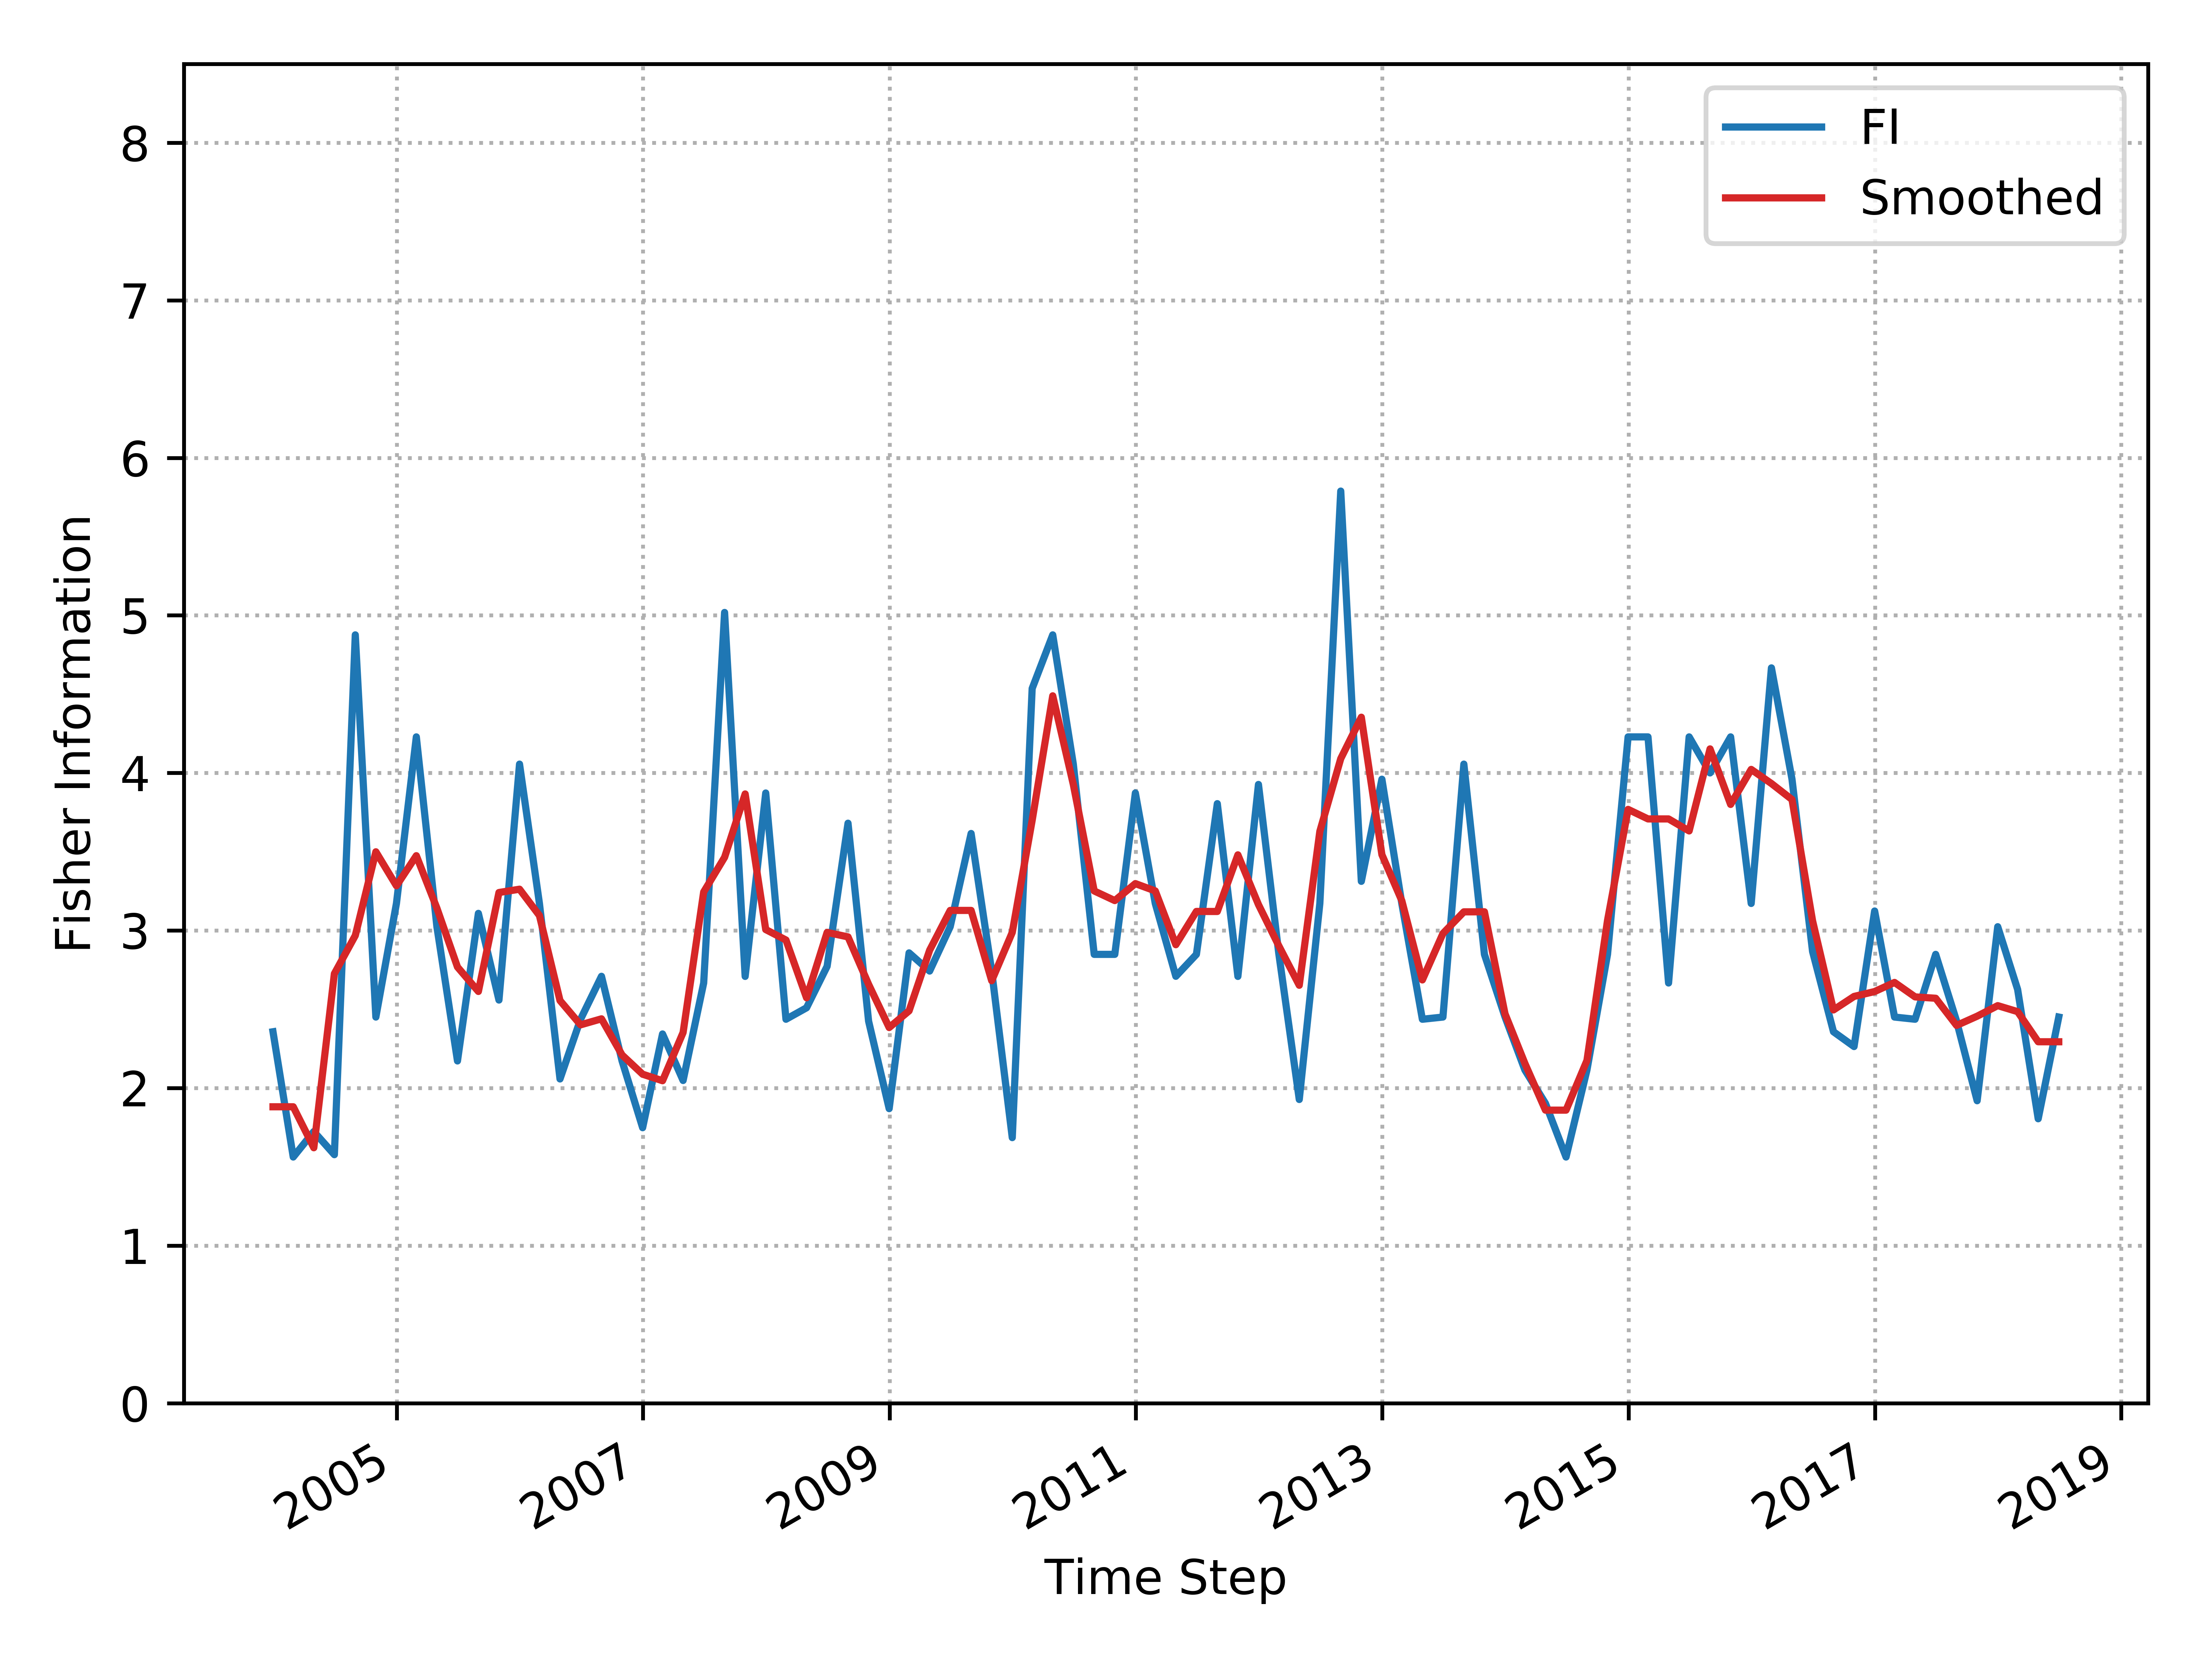

The file beside this chart, header and first rows:
, Time_Step, FI, Smooth_FI
0, 2003-12-31, 2.357, 1.881
1, 2004-02-29, 1.562, 1.881
2, 2004-04-30, 1.724, 1.621
3, 2004-06-30, 1.577, 2.726
4, 2004-08-31, 4.876, 2.968
5, 2004-10-31, 2.451, 3.499
6, 2004-12-31, 3.172, 3.284
7, 2005-02-28, 4.229, 3.475
8, 2005-04-30, 3.024, 3.142
9, 2005-06-30, 2.172, 2.768
10, 2005-08-31, 3.109, 2.613
11, 2005-10-31, 2.558, 3.241
12, 2005-12-31, 4.056, 3.262
13, 2006-02-28, 3.172, 3.095
14, 2006-04-30, 2.058, 2.555
15, 2006-06-30, 2.437, 2.401
16, 2006-08-31, 2.709, 2.439
17, 2006-10-31, 2.172, 2.21
18, 2006-12-31, 1.748, 2.088
19, 2007-02-28, 2.343, 2.046
20, 2007-04-30, 2.048, 2.353
21, 2007-06-30, 2.667, 3.244
22, 2007-08-31, 5.019, 3.465
23, 2007-10-31, 2.708, 3.867
24, 2007-12-31, 3.873, 3.006
25, 2008-02-29, 2.437, 2.939
26, 2008-04-30, 2.509, 2.573
27, 2008-06-30, 2.773, 2.988
28, 2008-08-31, 3.681, 2.959
29, 2008-10-31, 2.425, 2.658
30, 2008-12-31, 1.869, 2.384
31, 2009-02-28, 2.858, 2.49
32, 2009-04-30, 2.742, 2.875
33, 2009-06-30, 3.024, 3.127
34, 2009-08-31, 3.616, 3.127
35, 2009-10-31, 2.742, 2.681
36, 2009-12-31, 1.685, 2.988
37, 2010-02-28, 4.536, 3.699
38, 2010-04-30, 4.876, 4.489
39, 2010-06-30, 4.056, 3.927
40, 2010-08-31, 2.848, 3.251
41, 2010-10-31, 2.848, 3.19
42, 2010-12-31, 3.873, 3.298
43, 2011-02-28, 3.172, 3.251
44, 2011-04-30, 2.709, 2.91
45, 2011-06-30, 2.848, 3.121
46, 2011-08-31, 3.805, 3.121
47, 2011-10-31, 2.708, 3.48
48, 2011-12-31, 3.927, 3.164
49, 2012-02-29, 2.858, 2.904
50, 2012-04-30, 1.927, 2.652
51, 2012-06-30, 3.172, 3.629
52, 2012-08-31, 5.789, 4.091
53, 2012-10-31, 3.312, 4.354
54, 2012-12-31, 3.96, 3.481
55, 2013-02-28, 3.172, 3.189
56, 2013-04-30, 2.437, 2.686
57, 2013-06-30, 2.451, 2.981
58, 2013-08-31, 4.056, 3.118
59, 2013-10-31, 2.848, 3.119
... 28 more rows
